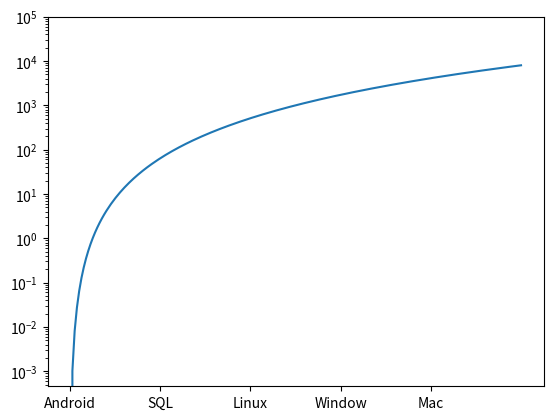
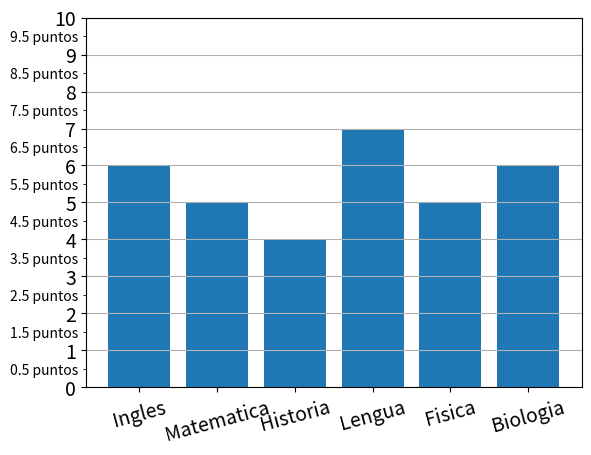

Reproduce these figures in Python, in order.

# Librerias

import matplotlib.pyplot as plt
from matplotlib.ticker import MultipleLocator, AutoMinorLocator
import pandas as pd
import numpy as np

# Creacion de la grafica

fig, grafica = plt.subplots()

# Datos

x = np.linspace(0, 20, 200)
y = x ** 3

def diagrama_de_barras():

	fig, grafica = plt.subplots()

	df = pd.DataFrame({
		"Campos": ["Ingles", "Matematica", "Historia", 
		"Lengua", "Fisica", "Biologia"],
		"Cantidades": [6, 5, 4, 7, 5, 6]
	})

	# Barras

	grafica.bar(df.Campos, df.Cantidades)
	grafica.grid(axis = "y")

	# Etiquetas mayores y menores

	grafica.set_yticks(range(0, 11, 2))
	grafica.set_yticks(range(0, 11, 2), minor = 1)

	# Limite de y

	grafica.set(ylim = (0, 10))

	# Ubicacion

	grafica.yaxis.set_major_locator(MultipleLocator(1))
	grafica.yaxis.set_minor_locator(MultipleLocator(0.5))

	# Estableciendo formato

	grafica.yaxis.set_minor_formatter("{x:.1f} puntos")

	# Tamaño de (x, y)

	grafica.tick_params(axis = "y", which = "major", labelsize = 14)
	grafica.tick_params(axis = "x", which = "major", 
		labelsize = 14, labelrotation = 15)

# Limites Escalares

grafica.plot(x, y)
grafica.set_yscale("log")
grafica.set_ylim(0, 100000)

# Divisiones

grafica.set_xticks(np.arange(0, 20, 4), 
	["Android", "SQL", "Linux", "Window", "Mac"])

diagrama_de_barras()

plt.show()